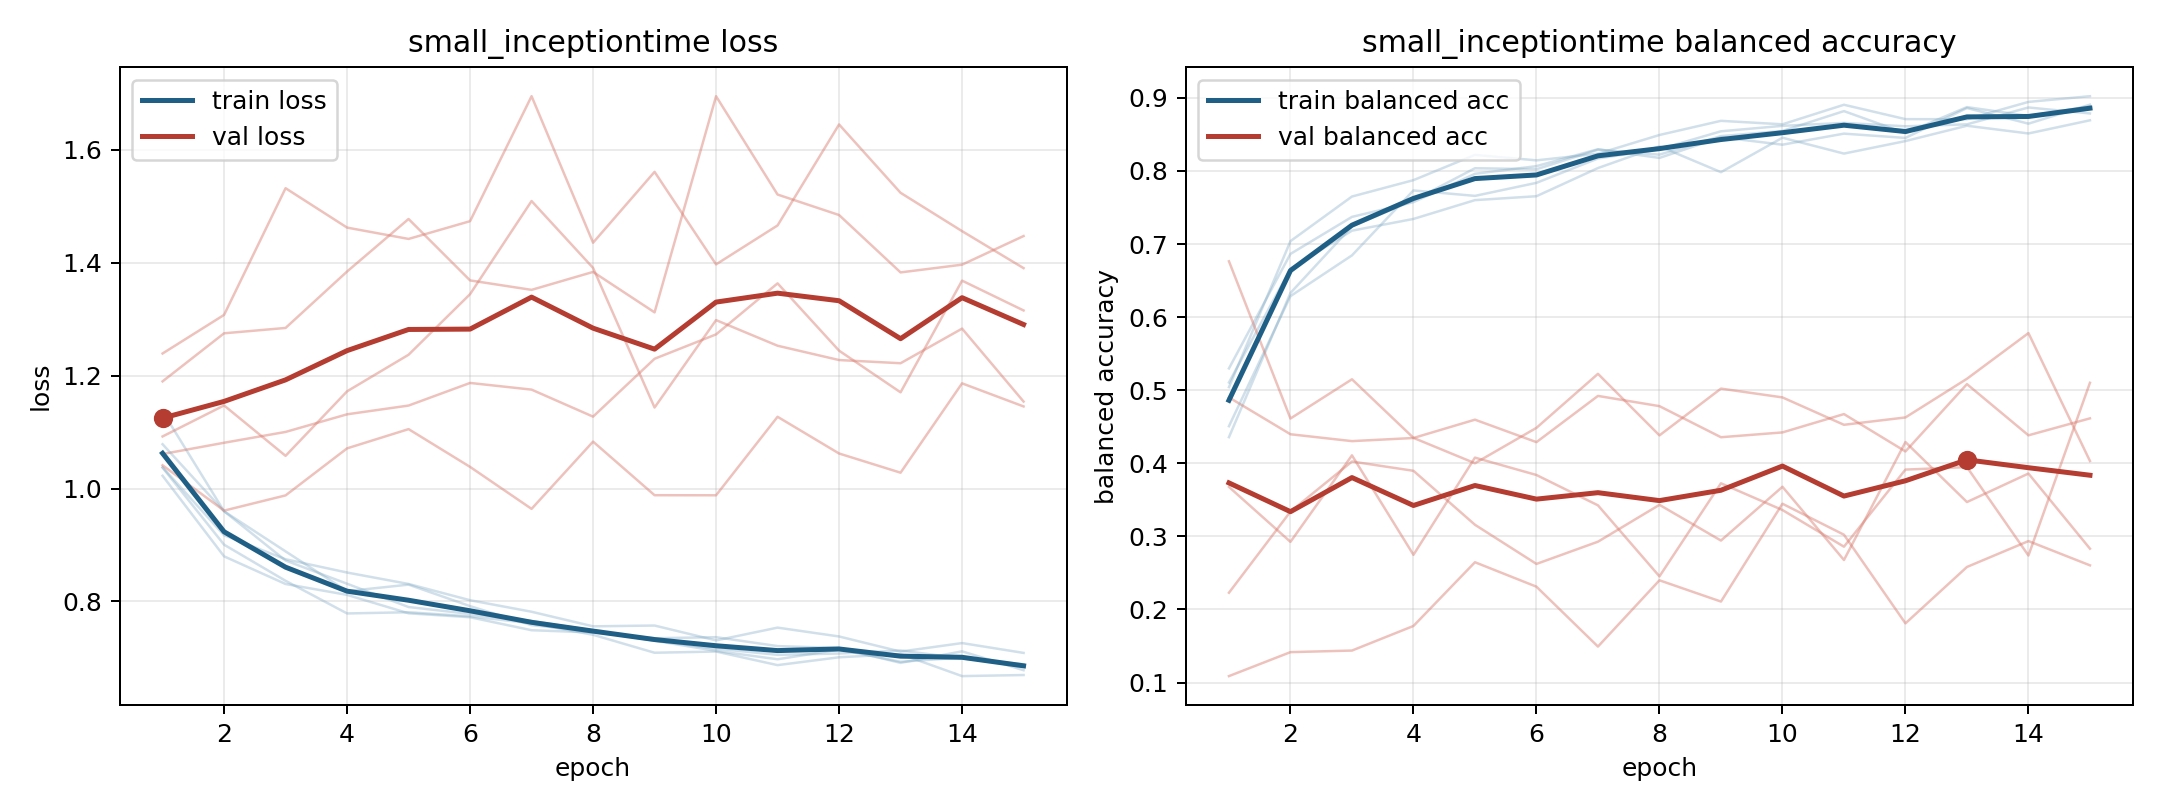

Data behind this chart, as committed beside it:
model, fold, epoch, train_loss, train_balanced_accuracy, val_loss, val_balanced_accuracy
small_inceptiontime, 1, 1, 1.023, 0.5298, 1.239, 0.1088
small_inceptiontime, 1, 2, 0.8798, 0.6865, 1.308, 0.1416
small_inceptiontime, 1, 3, 0.8308, 0.7372, 1.532, 0.1437
small_inceptiontime, 1, 4, 0.8115, 0.7574, 1.462, 0.1774
small_inceptiontime, 1, 5, 0.7789, 0.7961, 1.442, 0.2646
small_inceptiontime, 1, 6, 0.7719, 0.8066, 1.474, 0.2311
small_inceptiontime, 1, 7, 0.7489, 0.8298, 1.695, 0.1492
small_inceptiontime, 1, 8, 0.7449, 0.8179, 1.436, 0.2399
small_inceptiontime, 1, 9, 0.7347, 0.8461, 1.561, 0.2108
small_inceptiontime, 1, 10, 0.7365, 0.836, 1.397, 0.3446
small_inceptiontime, 1, 11, 0.7207, 0.8511, 1.466, 0.3022
small_inceptiontime, 1, 12, 0.7173, 0.8452, 1.645, 0.1809
small_inceptiontime, 1, 13, 0.691, 0.8862, 1.524, 0.2581
small_inceptiontime, 1, 14, 0.7115, 0.8647, 1.456, 0.2935
small_inceptiontime, 1, 15, 0.678, 0.8908, 1.391, 0.2603
small_inceptiontime, 2, 1, 1.037, 0.5042, 1.19, 0.2229
small_inceptiontime, 2, 2, 0.9005, 0.704, 1.275, 0.3339
small_inceptiontime, 2, 3, 0.8364, 0.765, 1.285, 0.4024
small_inceptiontime, 2, 4, 0.7786, 0.7875, 1.385, 0.3897
small_inceptiontime, 2, 5, 0.7807, 0.822, 1.478, 0.3159
small_inceptiontime, 2, 6, 0.7735, 0.8145, 1.369, 0.2623
small_inceptiontime, 2, 7, 0.7611, 0.8236, 1.352, 0.2927
small_inceptiontime, 2, 8, 0.7408, 0.8492, 1.384, 0.3432
small_inceptiontime, 2, 9, 0.709, 0.8686, 1.312, 0.2943
small_inceptiontime, 2, 10, 0.7111, 0.8639, 1.695, 0.3679
small_inceptiontime, 2, 11, 0.687, 0.8906, 1.521, 0.2676
small_inceptiontime, 2, 12, 0.7009, 0.8709, 1.485, 0.4291
small_inceptiontime, 2, 13, 0.7066, 0.8708, 1.383, 0.347
small_inceptiontime, 2, 14, 0.6676, 0.8945, 1.397, 0.386
small_inceptiontime, 2, 15, 0.6695, 0.9023, 1.447, 0.2832
small_inceptiontime, 3, 1, 1.137, 0.4358, 1.061, 0.4902
small_inceptiontime, 3, 2, 0.9598, 0.6331, 1.081, 0.4397
small_inceptiontime, 3, 3, 0.8725, 0.7241, 1.1, 0.4303
small_inceptiontime, 3, 4, 0.8312, 0.7597, 1.132, 0.4346
small_inceptiontime, 3, 5, 0.79, 0.8038, 1.147, 0.4597
small_inceptiontime, 3, 6, 0.7778, 0.8024, 1.187, 0.4289
small_inceptiontime, 3, 7, 0.7652, 0.8291, 1.175, 0.4922
small_inceptiontime, 3, 8, 0.7483, 0.8223, 1.127, 0.4782
small_inceptiontime, 3, 9, 0.7302, 0.8477, 1.23, 0.4357
small_inceptiontime, 3, 10, 0.7122, 0.8548, 1.273, 0.4422
small_inceptiontime, 3, 11, 0.6974, 0.8819, 1.364, 0.4673
small_inceptiontime, 3, 12, 0.7146, 0.8517, 1.244, 0.4162
small_inceptiontime, 3, 13, 0.693, 0.8874, 1.17, 0.5083
small_inceptiontime, 3, 14, 0.7004, 0.8754, 1.368, 0.4383
small_inceptiontime, 3, 15, 0.6841, 0.8884, 1.316, 0.4615
small_inceptiontime, 4, 1, 1.038, 0.5106, 1.092, 0.3676
small_inceptiontime, 4, 2, 0.9172, 0.6664, 1.147, 0.2925
small_inceptiontime, 4, 3, 0.8746, 0.7183, 1.058, 0.4109
small_inceptiontime, 4, 4, 0.8511, 0.7344, 1.172, 0.2747
small_inceptiontime, 4, 5, 0.8309, 0.7601, 1.237, 0.4078
small_inceptiontime, 4, 6, 0.802, 0.7655, 1.344, 0.384
small_inceptiontime, 4, 7, 0.7816, 0.804, 1.509, 0.3425
small_inceptiontime, 4, 8, 0.7558, 0.8338, 1.391, 0.2453
small_inceptiontime, 4, 9, 0.7572, 0.7984, 1.144, 0.3726
small_inceptiontime, 4, 10, 0.7308, 0.8455, 1.298, 0.336
small_inceptiontime, 4, 11, 0.7535, 0.8238, 1.253, 0.2859
small_inceptiontime, 4, 12, 0.7378, 0.8409, 1.228, 0.3914
small_inceptiontime, 4, 13, 0.711, 0.8619, 1.222, 0.3948
small_inceptiontime, 4, 14, 0.7261, 0.8513, 1.283, 0.2738
small_inceptiontime, 4, 15, 0.7087, 0.8693, 1.154, 0.5101
... 15 more rows
